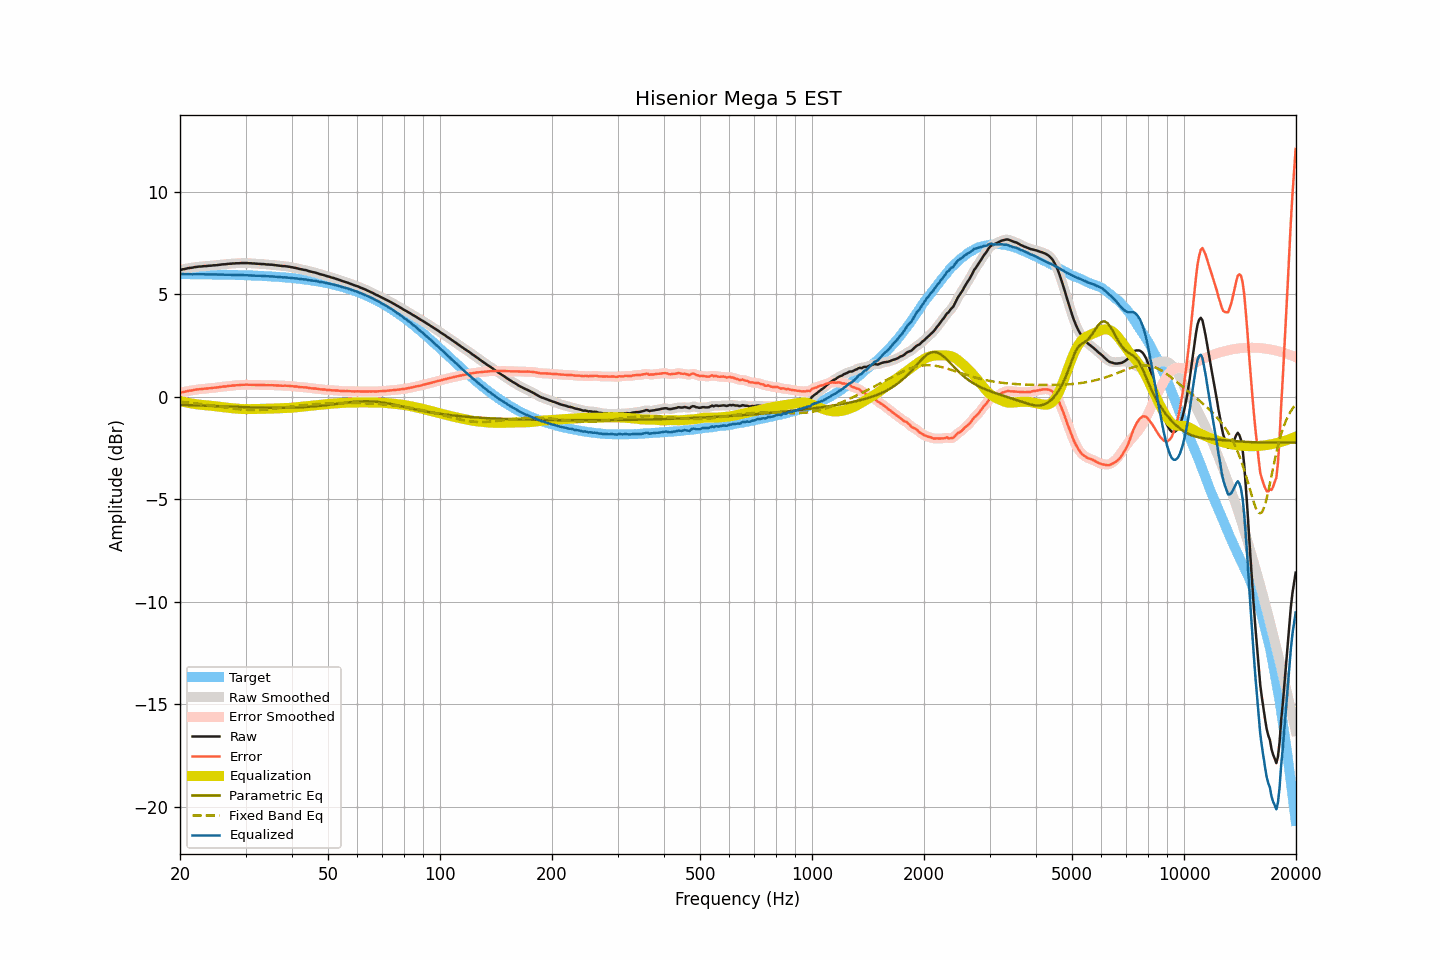

Source data for this figure (header and first rows):
frequency, raw, smoothed, error, error_smoothed, equalization, parametric_eq, fixed_band_eq, equalized_raw, equalized_smoothed, target
20.00, 6.18, 6.18, 0.19, 0.19, -0.20, -0.38, -0.24, 5.98, 5.99, 5.99
20.20, 6.21, 6.20, 0.22, 0.22, -0.22, -0.39, -0.24, 5.99, 5.99, 5.99
20.40, 6.23, 6.23, 0.24, 0.24, -0.24, -0.39, -0.25, 5.99, 5.99, 5.99
20.61, 6.24, 6.24, 0.25, 0.26, -0.25, -0.39, -0.26, 5.98, 5.99, 5.99
20.81, 6.26, 6.26, 0.27, 0.27, -0.27, -0.40, -0.27, 5.99, 5.99, 5.99
21.02, 6.28, 6.28, 0.29, 0.29, -0.29, -0.40, -0.27, 5.99, 5.99, 5.99
21.23, 6.29, 6.29, 0.30, 0.30, -0.30, -0.40, -0.28, 5.99, 5.99, 5.99
21.44, 6.30, 6.30, 0.31, 0.32, -0.32, -0.40, -0.29, 5.98, 5.98, 5.98
21.66, 6.31, 6.31, 0.32, 0.33, -0.33, -0.41, -0.30, 5.98, 5.98, 5.98
21.87, 6.33, 6.33, 0.35, 0.34, -0.34, -0.41, -0.31, 5.99, 5.98, 5.98
22.09, 6.34, 6.34, 0.36, 0.36, -0.35, -0.41, -0.32, 5.98, 5.99, 5.98
22.31, 6.35, 6.35, 0.37, 0.37, -0.36, -0.42, -0.33, 5.98, 5.98, 5.98
22.54, 6.36, 6.36, 0.38, 0.38, -0.37, -0.42, -0.34, 5.98, 5.98, 5.98
22.76, 6.36, 6.36, 0.38, 0.38, -0.38, -0.42, -0.35, 5.98, 5.98, 5.98
22.99, 6.37, 6.37, 0.39, 0.39, -0.39, -0.43, -0.36, 5.98, 5.98, 5.98
23.22, 6.38, 6.37, 0.40, 0.40, -0.40, -0.43, -0.37, 5.98, 5.98, 5.98
23.45, 6.38, 6.38, 0.40, 0.41, -0.41, -0.43, -0.38, 5.97, 5.98, 5.98
23.69, 6.39, 6.39, 0.41, 0.41, -0.41, -0.44, -0.39, 5.98, 5.98, 5.98
23.92, 6.40, 6.39, 0.42, 0.42, -0.42, -0.44, -0.40, 5.98, 5.97, 5.97
24.16, 6.40, 6.40, 0.43, 0.43, -0.43, -0.44, -0.41, 5.97, 5.98, 5.97
24.40, 6.41, 6.41, 0.44, 0.44, -0.44, -0.44, -0.42, 5.97, 5.97, 5.97
24.65, 6.42, 6.41, 0.45, 0.44, -0.45, -0.45, -0.43, 5.97, 5.97, 5.97
24.89, 6.42, 6.42, 0.45, 0.45, -0.45, -0.45, -0.45, 5.96, 5.97, 5.97
25.14, 6.43, 6.43, 0.46, 0.46, -0.46, -0.45, -0.46, 5.97, 5.97, 5.97
25.39, 6.44, 6.44, 0.47, 0.47, -0.47, -0.46, -0.47, 5.97, 5.97, 5.97
25.65, 6.45, 6.45, 0.48, 0.48, -0.48, -0.46, -0.48, 5.97, 5.97, 5.97
25.91, 6.46, 6.46, 0.50, 0.49, -0.49, -0.46, -0.49, 5.97, 5.97, 5.96
26.16, 6.47, 6.47, 0.51, 0.50, -0.50, -0.47, -0.50, 5.97, 5.96, 5.96
26.43, 6.47, 6.47, 0.51, 0.51, -0.51, -0.47, -0.52, 5.96, 5.96, 5.96
26.69, 6.48, 6.48, 0.52, 0.52, -0.52, -0.47, -0.53, 5.96, 5.96, 5.96
26.96, 6.49, 6.49, 0.53, 0.53, -0.53, -0.48, -0.54, 5.96, 5.96, 5.96
27.23, 6.50, 6.50, 0.54, 0.54, -0.54, -0.48, -0.55, 5.96, 5.96, 5.96
27.50, 6.50, 6.50, 0.55, 0.55, -0.55, -0.48, -0.56, 5.95, 5.95, 5.95
27.77, 6.51, 6.51, 0.56, 0.56, -0.55, -0.48, -0.57, 5.95, 5.95, 5.95
28.05, 6.51, 6.51, 0.56, 0.56, -0.56, -0.49, -0.58, 5.95, 5.95, 5.95
28.33, 6.52, 6.52, 0.57, 0.57, -0.57, -0.49, -0.59, 5.95, 5.95, 5.95
28.62, 6.52, 6.52, 0.57, 0.57, -0.58, -0.49, -0.60, 5.94, 5.94, 5.95
28.90, 6.52, 6.52, 0.58, 0.58, -0.58, -0.49, -0.60, 5.94, 5.94, 5.94
29.19, 6.53, 6.53, 0.59, 0.59, -0.59, -0.50, -0.61, 5.94, 5.94, 5.94
29.48, 6.53, 6.53, 0.59, 0.59, -0.59, -0.50, -0.62, 5.94, 5.94, 5.94
29.78, 6.53, 6.53, 0.59, 0.60, -0.59, -0.50, -0.62, 5.94, 5.94, 5.94
30.08, 6.53, 6.53, 0.60, 0.60, -0.59, -0.50, -0.63, 5.94, 5.93, 5.93
30.38, 6.53, 6.53, 0.60, 0.60, -0.59, -0.51, -0.63, 5.93, 5.93, 5.93
30.68, 6.52, 6.52, 0.59, 0.59, -0.59, -0.51, -0.63, 5.92, 5.93, 5.93
30.99, 6.52, 6.52, 0.59, 0.59, -0.59, -0.51, -0.64, 5.93, 5.92, 5.92
31.30, 6.51, 6.51, 0.59, 0.59, -0.59, -0.51, -0.64, 5.92, 5.92, 5.92
31.61, 6.51, 6.51, 0.59, 0.59, -0.59, -0.52, -0.64, 5.92, 5.92, 5.92
31.93, 6.50, 6.50, 0.58, 0.59, -0.59, -0.52, -0.64, 5.91, 5.91, 5.92
32.24, 6.50, 6.50, 0.59, 0.59, -0.59, -0.52, -0.64, 5.91, 5.91, 5.91
32.57, 6.49, 6.49, 0.58, 0.58, -0.58, -0.52, -0.63, 5.91, 5.91, 5.91
32.89, 6.49, 6.49, 0.58, 0.58, -0.58, -0.52, -0.63, 5.91, 5.91, 5.90
33.22, 6.48, 6.48, 0.58, 0.58, -0.58, -0.52, -0.63, 5.90, 5.90, 5.90
33.55, 6.48, 6.48, 0.58, 0.58, -0.58, -0.53, -0.62, 5.90, 5.90, 5.90
33.89, 6.47, 6.47, 0.58, 0.58, -0.58, -0.53, -0.61, 5.89, 5.89, 5.89
34.23, 6.46, 6.46, 0.57, 0.57, -0.58, -0.53, -0.61, 5.88, 5.89, 5.89
34.57, 6.46, 6.46, 0.57, 0.57, -0.57, -0.53, -0.60, 5.89, 5.88, 5.88
34.92, 6.45, 6.45, 0.57, 0.57, -0.57, -0.53, -0.59, 5.88, 5.88, 5.88
35.27, 6.45, 6.45, 0.57, 0.57, -0.57, -0.53, -0.59, 5.88, 5.88, 5.88
35.62, 6.44, 6.44, 0.57, 0.57, -0.57, -0.53, -0.58, 5.87, 5.87, 5.87
35.97, 6.43, 6.43, 0.56, 0.56, -0.56, -0.53, -0.57, 5.87, 5.87, 5.87
... 635 more rows
